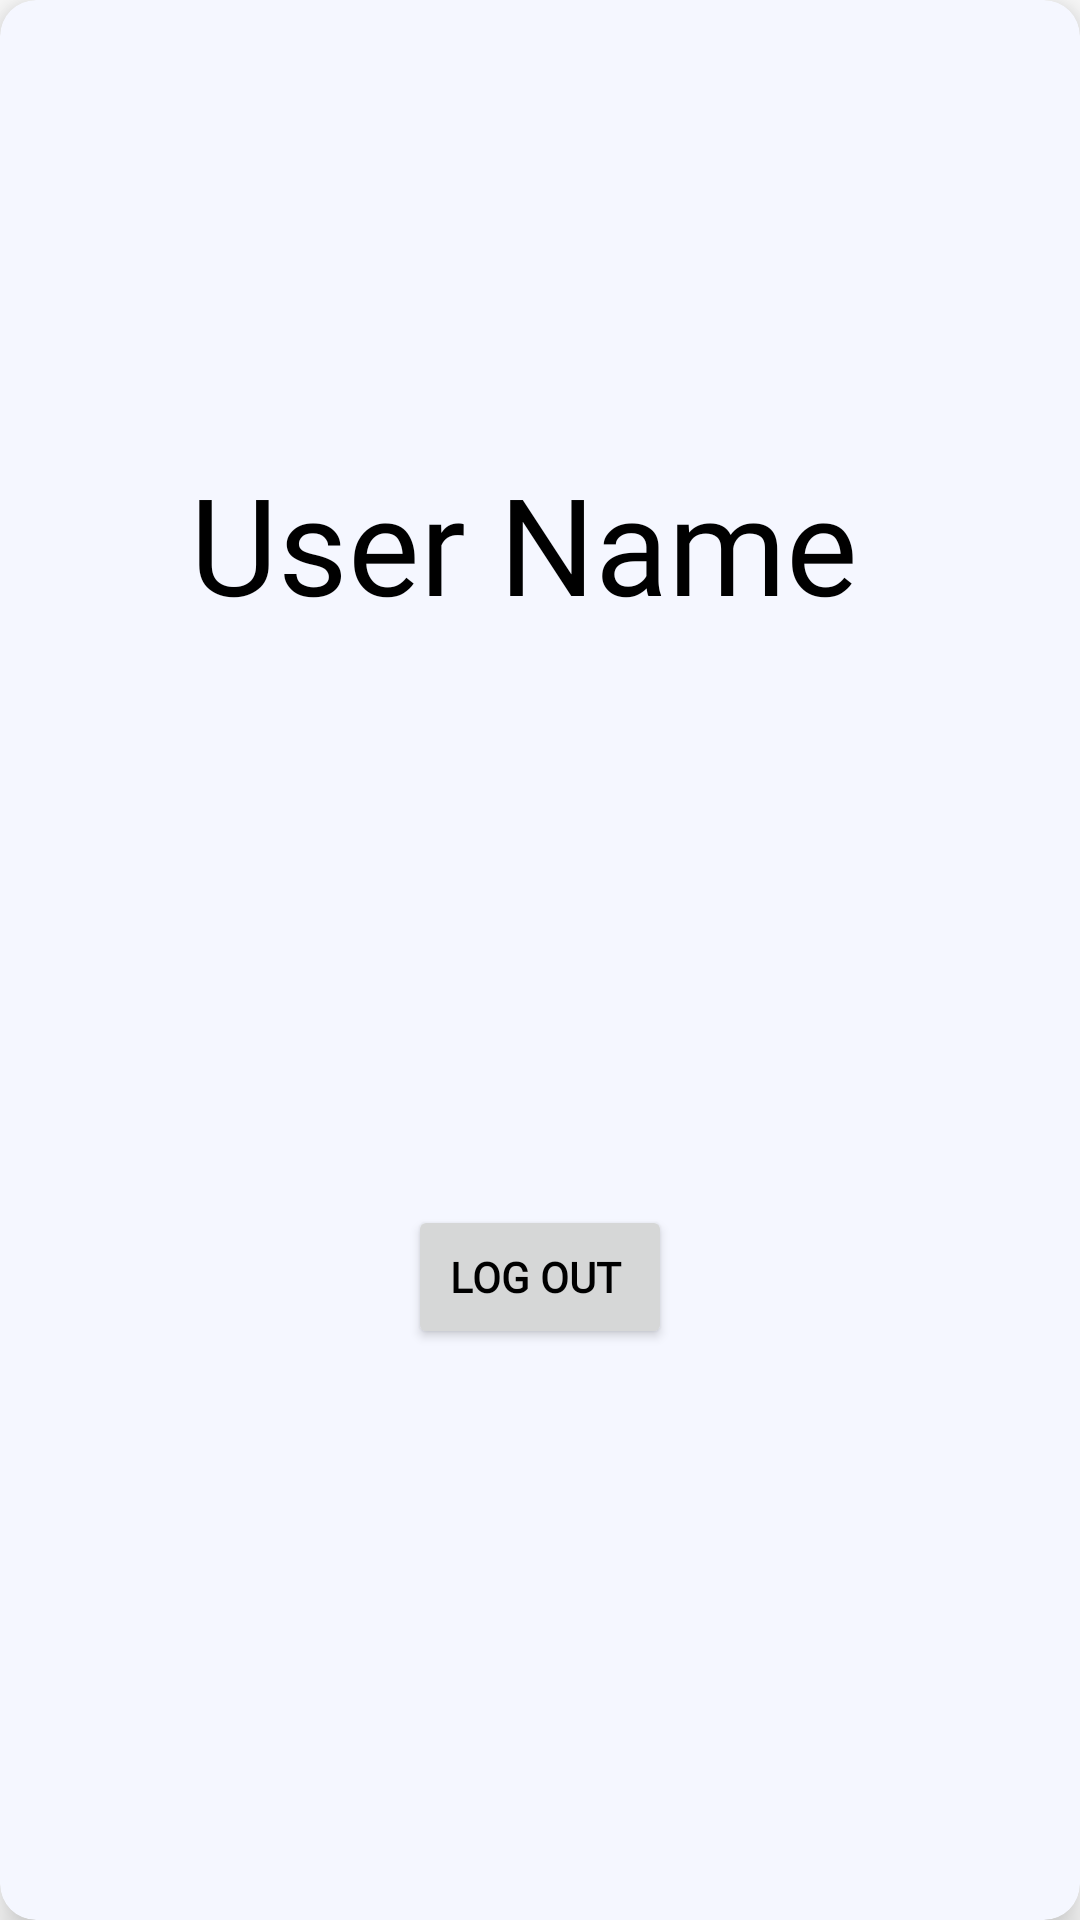

Layout XML and referenced resources for this Android screen:
<!-- AndroidManifest.xml: application theme Theme.StudyNow -->
<!-- res/layout/activity_user_profile.xml -->
<?xml version="1.0" encoding="utf-8"?>
<androidx.cardview.widget.CardView xmlns:android="http://schemas.android.com/apk/res/android"
    xmlns:app="http://schemas.android.com/apk/res-auto"
    xmlns:tools="http://schemas.android.com/tools"
    android:layout_width="match_parent"
    android:layout_height="match_parent"
    android:background="@color/silver_white"
    app:cardCornerRadius="12dp"
    app:cardElevation="8dp"
    android:padding="4dp"
    android:layout_marginTop="6dp"
    android:layout_margin="20dp"
    app:cardBackgroundColor="@color/silver_white"
    app:cardPreventCornerOverlap="true"
    tools:context=".UserProfileActivity">



    <androidx.constraintlayout.widget.ConstraintLayout
        android:layout_width="match_parent"
        android:layout_height="match_parent">




    <ImageView
        android:id="@+id/imageViewProfileUser"
        android:layout_width="110dp"
        android:layout_margin="25dp"
        android:layout_height="110dp"
        android:background="@drawable/corners_image"
        android:clipToOutline="true"
        app:layout_constraintEnd_toEndOf="parent"
        app:layout_constraintStart_toStartOf="parent"
        app:layout_constraintTop_toTopOf="parent"
        tools:src="@tools:sample/avatars"/>

    <TextView
        android:id="@+id/UserName"
        android:layout_width="300dp"
        android:layout_height="wrap_content"
        android:text="User Name "
        android:textSize="45dp"
        android:gravity="center"
        android:textColor="@color/black"
        android:fontFamily="@font/roboto_black"
        android:layout_margin="16dp"
        app:layout_constraintEnd_toEndOf="parent"
        app:layout_constraintStart_toStartOf="parent"
        app:layout_constraintTop_toBottomOf="@+id/imageViewProfileUser" />
































    <Button
        android:id="@+id/buttonLogOut"
        android:layout_width="wrap_content"
        android:layout_height="wrap_content"
        android:layout_margin="16dp"
        android:fontFamily="@font/roboto_black"
        android:text="Log Out "
        android:textColor="@color/black"
        android:textStyle="bold"
        app:layout_constraintBottom_toBottomOf="parent"
        app:layout_constraintEnd_toEndOf="parent"
        app:layout_constraintStart_toStartOf="parent"
        app:layout_constraintTop_toBottomOf="@+id/UserName" />
    </androidx.constraintlayout.widget.ConstraintLayout>
</androidx.cardview.widget.CardView>
<!-- resources referenced by this layout -->
<resources>
  <color name="black">#FF000000</color>
  <color name="red_another_palette">#972b26</color>
  <color name="silver_white">#F5F7FF</color>
  <!-- drawable corners_image (drawable) -->
  <?xml version="1.0" encoding="utf-8"?>
      <shape xmlns:android="http://schemas.android.com/apk/res/android"
          android:shape="rectangle">
          <corners android:radius="40dp" />
  
      </shape>
  <style name="Theme.StudyNow" parent="Theme.MaterialComponents.DayNight.NoActionBar">
  
          
          <item name="colorPrimary">@color/silver_white</item>
          <item name="colorPrimaryVariant">@color/purple_700</item>
          <item name="colorOnPrimary">@color/white</item>
          
          <item name="colorSecondary">@color/teal_200</item>
          <item name="colorSecondaryVariant">@color/teal_700</item>
          <item name="colorOnSecondary">@color/black</item>
          
          <item name="android:statusBarColor">@color/black</item>
          
      </style>
  <color name="purple_700">#FF3700B3</color>
  <color name="white">#FFFFFFFF</color>
  <color name="teal_200">#FF03DAC5</color>
  <color name="teal_700">#FF018786</color>
</resources>
